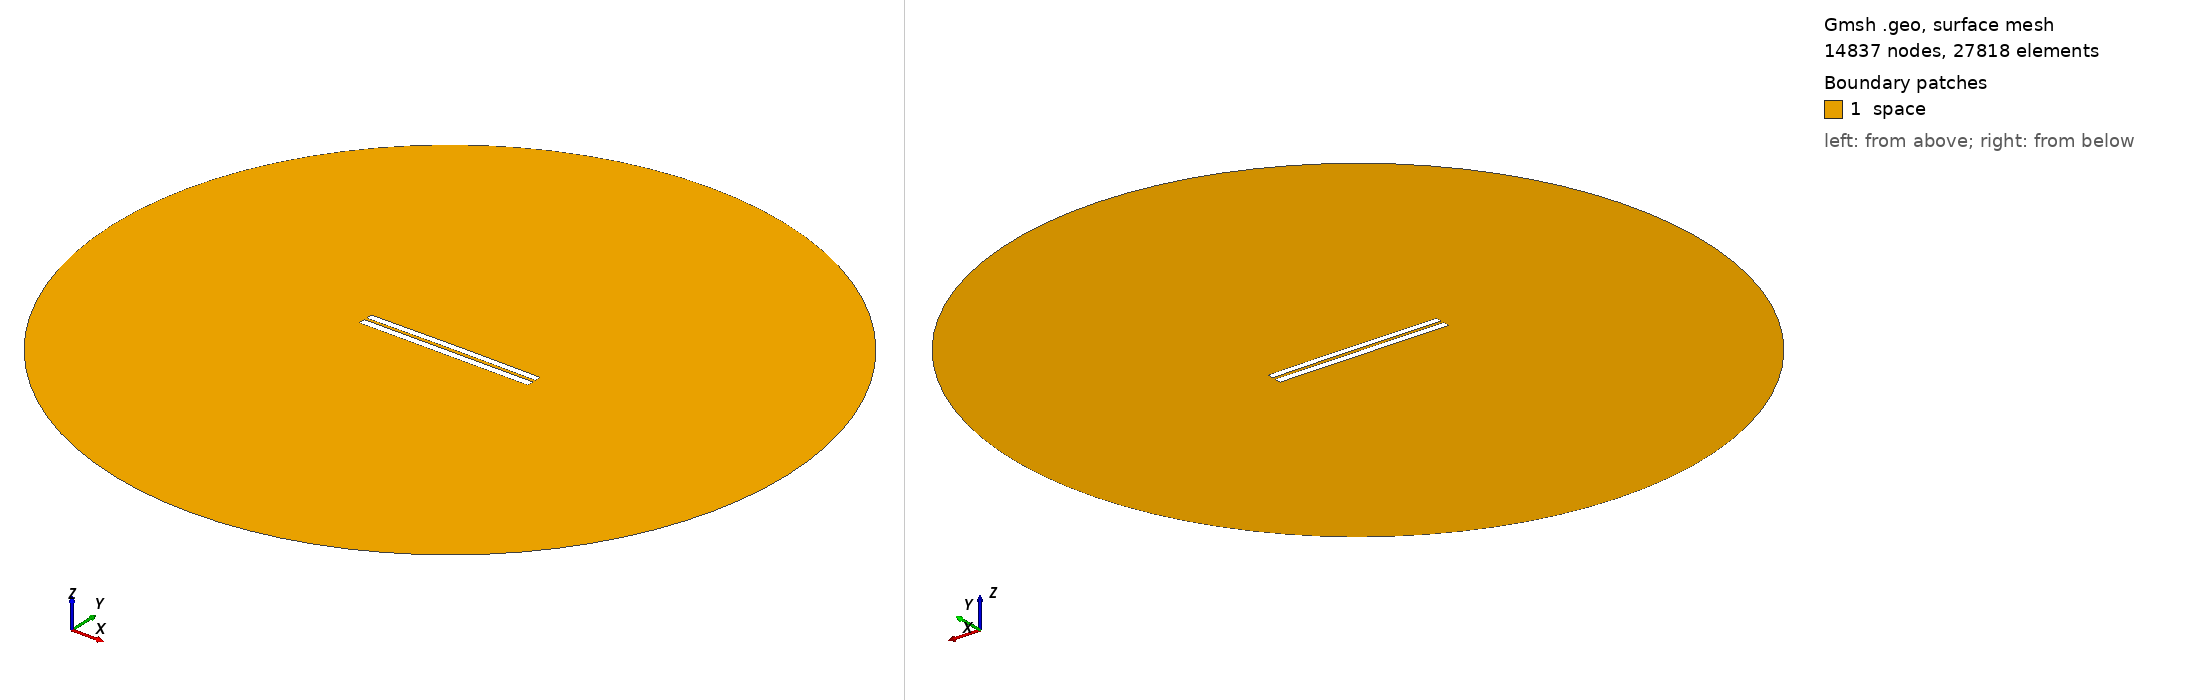

Gmsh geometry script, surface-meshed: 14837 nodes, 27818 surface elements. Boundary patches (legend numbers): 1 space. Left view from above one corner, right view from below the opposite corner. Legend entries are the model's physical surfaces. The drawing asked Gmsh for element sizes between 1% and 20% of the model's largest extent; the script's own settings can give other sizes.

=== 482.geo (drawn) ===
//---------------------------------------
// Geometry kernel
//---------------------------------------

SetFactory("OpenCASCADE");



//---------------------------------------
// Parameters of the geometry
//---------------------------------------

// Overetch of the upper plate
overetch = 0.125;

// Distance between the plates
distance = 1.5;

// Discretization over the x axis (for the deformation)
nx = 50; 

// Length of the plate
L = 100 - overetch; 

// Number of modes
n = 4; 

// 1st mode coefficient
coeff(1) = 0.15;
beta(1) = 0.596864 * 3.1415926535 / L;

// 2nd mode coefficient
coeff(2) = 0.15;
beta(2) = 1.49418 * 3.1415926535 / L;

// 3rd mode coefficient
coeff(3) = 0.0;
beta(3) = 2.50025 * 3.1415926535 / L;

// 4th mode coefficient
coeff(4) = 0.0;
beta(4) = 3.49999 * 3.1415926535 / L;



//---------------------------------------
// Upper plate (deformed rectangle)
//---------------------------------------

// Coordiantes of the upper plate
xmin = -50;
xmax = 50 - overetch;

// Height of the upper plate
yheight = 4 - 2 * overetch;

// Indexes of the points
UpperID[] = {};
LowerID[] = {};
LeftID[] = {};
RightID[] = {};

// Point index
p = 1;

// Horizontal edges
For i In {1:nx}
    x = xmin + (i-1)*(xmax - xmin)/(nx-1);

    y_bottom = distance / 2 + overetch;
    For j In {1:n}
        C = (Cosh(beta(j)*L) + Cos(beta(j)*L)) / (Sinh(beta(j)*L) + Sin(beta(j)*L));
        y_bottom  = y_bottom + coeff(j) * (Cosh(beta(j)*(x+50)) - Cos(beta(j)*(x+50)) - C * (Sinh(beta(j)*(x+50)) - Sin(beta(j)*(x+50))));
    EndFor

    y_top = y_bottom + yheight;

    Point(p) = {x, y_top, 0, 1.0};
    UpperID[i] = p;
    p = p + 1;

    Point(p) = {x, y_bottom, 0, 1.0};
    LowerID[i] = p;
    p = p + 1;
EndFor

// Create point lists
UpperPts[] = {}; LowerPts[] = {};
For i In {1:nx}
  UpperPts[] += {UpperID[i]};
  LowerPts[] += {LowerID[i]};
EndFor

// Build splines
Spline(1) = {UpperPts[]};
Spline(2) = {LowerPts[]};
Line(3) = {LowerPts[nx-1], UpperPts[nx-1]};
Line(4) = {LowerPts[0], UpperPts[0]};

// Build the plane surface
Curve Loop(1) = {2, 3, -1, -4};
Plane Surface(1) = {1};



//---------------------------------------
// Lower plate (rectangle)
//---------------------------------------

// Vertices
Point(1001) = {-50, -1, 0, 1.0};
Point(1002) = { 50, -1, 0, 1.0};
Point(1003) = { 50,  -5, 0, 1.0};
Point(1004) = {-50,  -5, 0, 1.0};

// Edges
Line(5) = {1001, 1002};
Line(6) = {1002, 1003};
Line(7) = {1003, 1004};
Line(8) = {1004, 1001};

// Plane surface
Line Loop(2) = {5, 6, 7, 8};
Plane Surface(2) = {2}; 



//---------------------------------------
// Outer (fictious) boundary
//---------------------------------------

// Points
Point(1005) = {0, 0, 0};       // Center
Point(1006) = {200, 0, 0};     // Start point
Point(1007) = {0, 200, 0};     // 90 degrees
Point(1008) = {-200, 0, 0};    // 180 degrees
Point(1009) = {0, -200, 0};    // 270 degrees

// Circle arcs (each needs start, center, end)
Circle(9) = {1006, 1005, 1007};
Circle(10) = {1007, 1005, 1008};
Circle(11) = {1008, 1005, 1009};
Circle(12) = {1009, 1005, 1006};

// Plane surface for the entire domain
Curve Loop(3) = {9, 10, 11, 12};
Surface(3) = {3};

// Subtract the plates from the whole domain to obtain the actual domain where we want to solve the equations
BooleanDifference{ Surface{3}; Delete; }{ Surface{1}; Surface{2}; Delete; }




//---------------------------------------
// Transfinite Lines/Curves
//---------------------------------------

// Set the number of points on the boundaries
r = 12;
d = 0.15;

// Plates
Transfinite Curve {1} = 50*r/4 Using Progression 1;
Transfinite Line {2} = 50*r Using Progression 1;
Transfinite Curve {3, 4} = 2*r Using Progression 1+d;
Transfinite Line {5} = 50*r Using Progression 1;
Transfinite Line {7} = 50*r/4 Using Progression 1;
Transfinite Line {6} = 2*r Using Progression 1+d;
Transfinite Line {8} = 2*r Using Progression 1-d;

// Outer boundary
Transfinite Line {9, 10, 11, 12} = 20 Using Progression 1;



//---------------------------------------
// Physical groups
//---------------------------------------                

// Physical curves (boundaries)
Physical Line("force_segment", 10) = {2};
Physical Line("upper_plate", 11) = {1, 3, 4};
Physical Line("lower_plate", 12) = {5, 6, 7, 8};
Physical Line("boundary", 20) = {9, 10, 11, 12};

// Physical Surfaces
Physical Surface("space", 30) = {3};



//---------------------------------------
// 6. Generate the Mesh
//---------------------------------------

// 2D mesh generation
Mesh 2;
